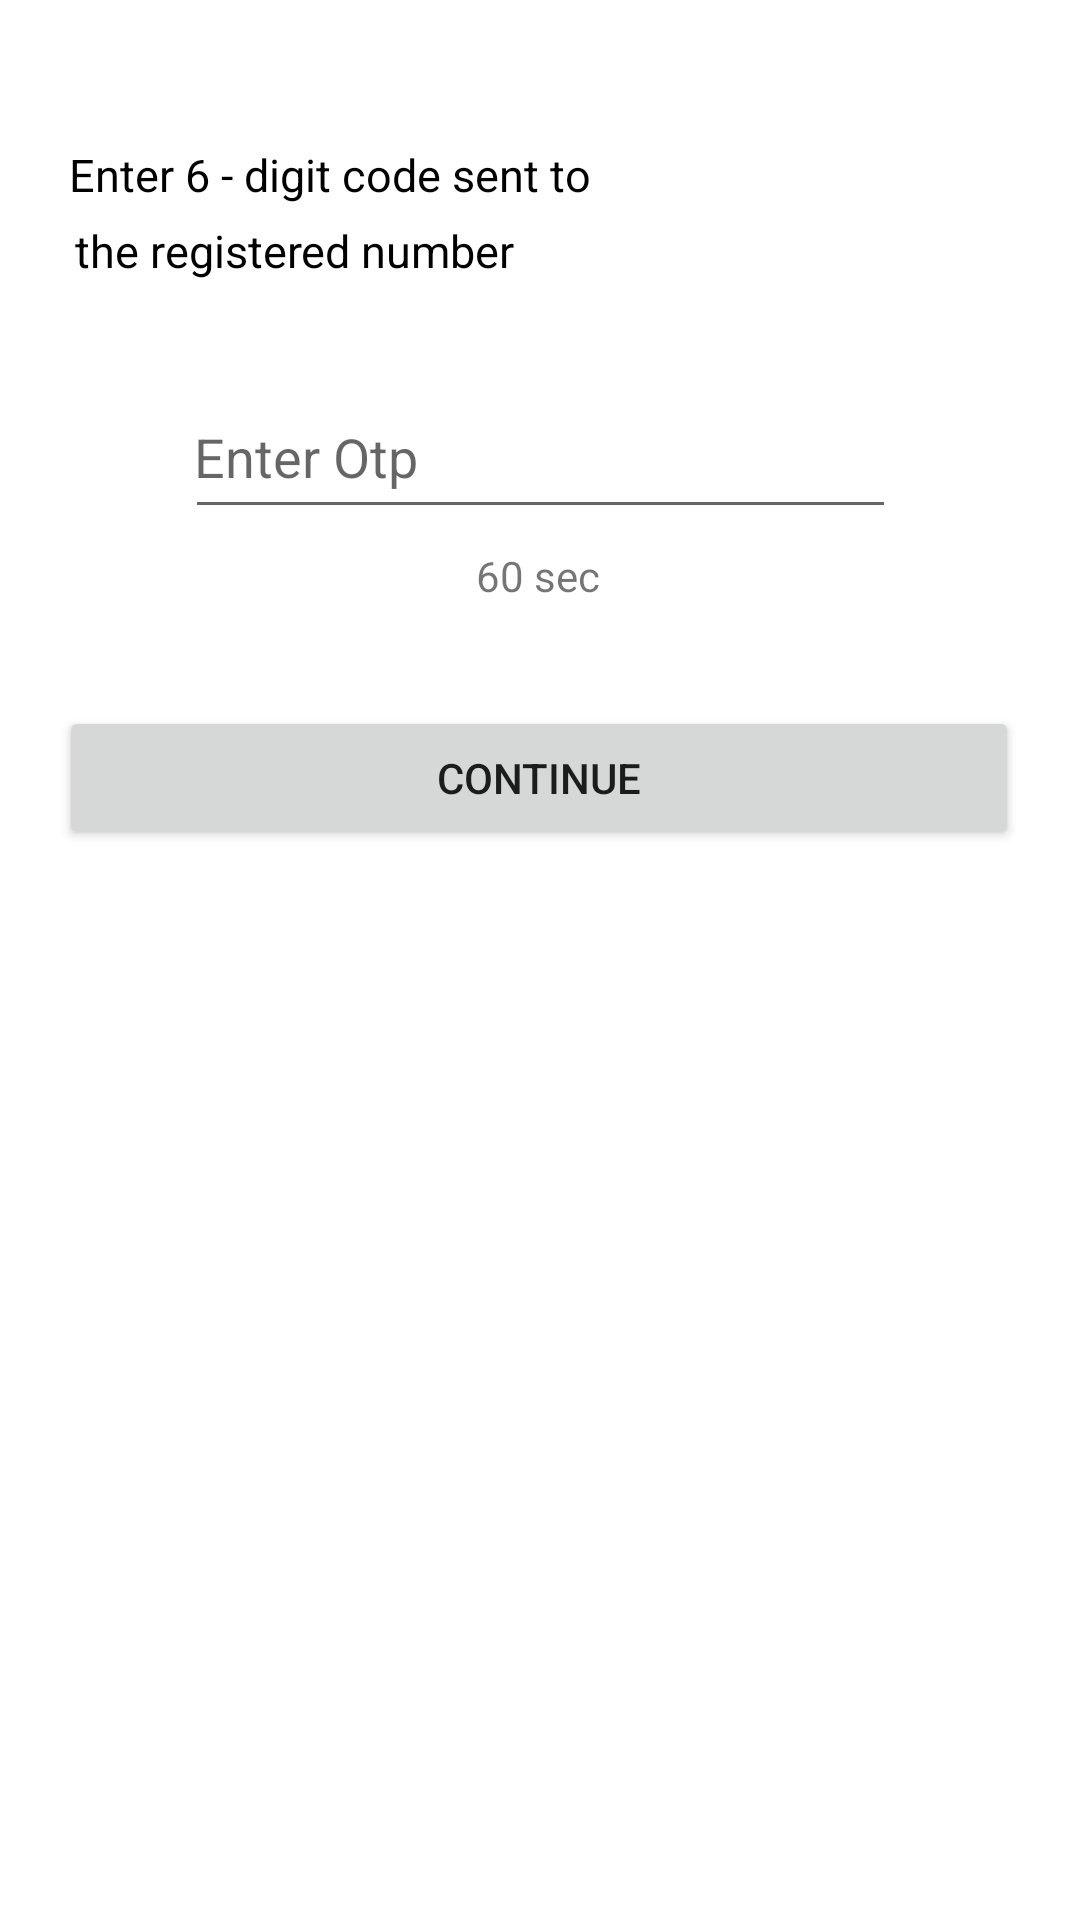

Reconstruct the res/layout file that produces this screen, plus the resources it refers to.
<!-- AndroidManifest.xml: application theme Theme.BusTracker -->
<!-- res/layout/activity_otp.xml -->
<?xml version="1.0" encoding="utf-8"?>
<androidx.constraintlayout.widget.ConstraintLayout xmlns:android="http://schemas.android.com/apk/res/android"
    xmlns:app="http://schemas.android.com/apk/res-auto"
    xmlns:tools="http://schemas.android.com/tools"
    android:layout_width="match_parent"
    android:layout_height="match_parent"
    tools:context=".OtpActivity">

    <TextView
        android:id="@+id/textView7"
        android:layout_width="wrap_content"
        android:layout_height="wrap_content"
        android:layout_marginTop="48dp"
        android:text="Enter 6 - digit code sent to "
        android:textColor="@color/black"
        android:textSize="15dp"
        app:layout_constraintEnd_toEndOf="parent"
        app:layout_constraintHorizontal_bias="0.127"
        app:layout_constraintStart_toStartOf="parent"
        app:layout_constraintTop_toTopOf="parent" />

    <TextView
        android:id="@+id/userNo"
        android:text="the registered number"
        android:layout_width="wrap_content"
        android:textSize="15dp"
        android:textColor="@color/black"
        android:layout_height="wrap_content"
        android:layout_marginTop="5dp"
        app:layout_constraintEnd_toEndOf="parent"
        app:layout_constraintHorizontal_bias="0.117"
        app:layout_constraintStart_toStartOf="parent"
        app:layout_constraintTop_toBottomOf="@id/textView7" />

    <EditText
        android:id="@+id/otp"
        android:layout_width="237dp"
        android:layout_height="48dp"
        android:layout_marginTop="60dp"
        android:ems="10"
        android:hint="Enter Otp"
        android:inputType="numberSigned"
        android:padding="3dp"
        app:layout_constraintEnd_toEndOf="parent"
        app:layout_constraintHorizontal_bias="0.5"
        app:layout_constraintStart_toStartOf="parent"
        app:layout_constraintTop_toBottomOf="@+id/textView7" />

    <TextView
        android:id="@+id/timer"
        android:layout_width="wrap_content"
        android:layout_height="wrap_content"
        android:layout_gravity="center"
        android:padding="6dp"
        android:text="60 sec"
        app:layout_constraintEnd_toEndOf="parent"
        app:layout_constraintHorizontal_bias="0.498"
        app:layout_constraintStart_toStartOf="parent"
        app:layout_constraintTop_toBottomOf="@+id/otp" />

    <Button
        android:id="@+id/signin"
        android:layout_width="320dp"
        android:layout_height="wrap_content"
        android:layout_marginTop="28dp"
        android:text="Continue"
        app:layout_constraintEnd_toEndOf="parent"
        app:layout_constraintHorizontal_bias="0.494"
        app:layout_constraintStart_toStartOf="parent"
        app:layout_constraintTop_toBottomOf="@+id/timer" />

</androidx.constraintlayout.widget.ConstraintLayout>
<!-- resources referenced by this layout -->
<resources>
  <color name="black">#FF000000</color>
  <style name="Theme.BusTracker" parent="Theme.MaterialComponents.DayNight.DarkActionBar">
          
          <item name="colorPrimary">@color/appcolor</item>
          <item name="colorPrimaryVariant">@color/appcolor</item>
          <item name="colorOnPrimary">@color/white</item>
          
          <item name="colorSecondary">@color/teal_200</item>
          <item name="colorSecondaryVariant">@color/teal_700</item>
          <item name="colorOnSecondary">@color/black</item>
          
          <item name="android:statusBarColor">?attr/colorPrimaryVariant</item>
          
      </style>
  <color name="appcolor">#3EB489</color>
  <color name="white">#FFFFFFFF</color>
  <color name="teal_200">#FF03DAC5</color>
  <color name="teal_700">#FF018786</color>
</resources>
